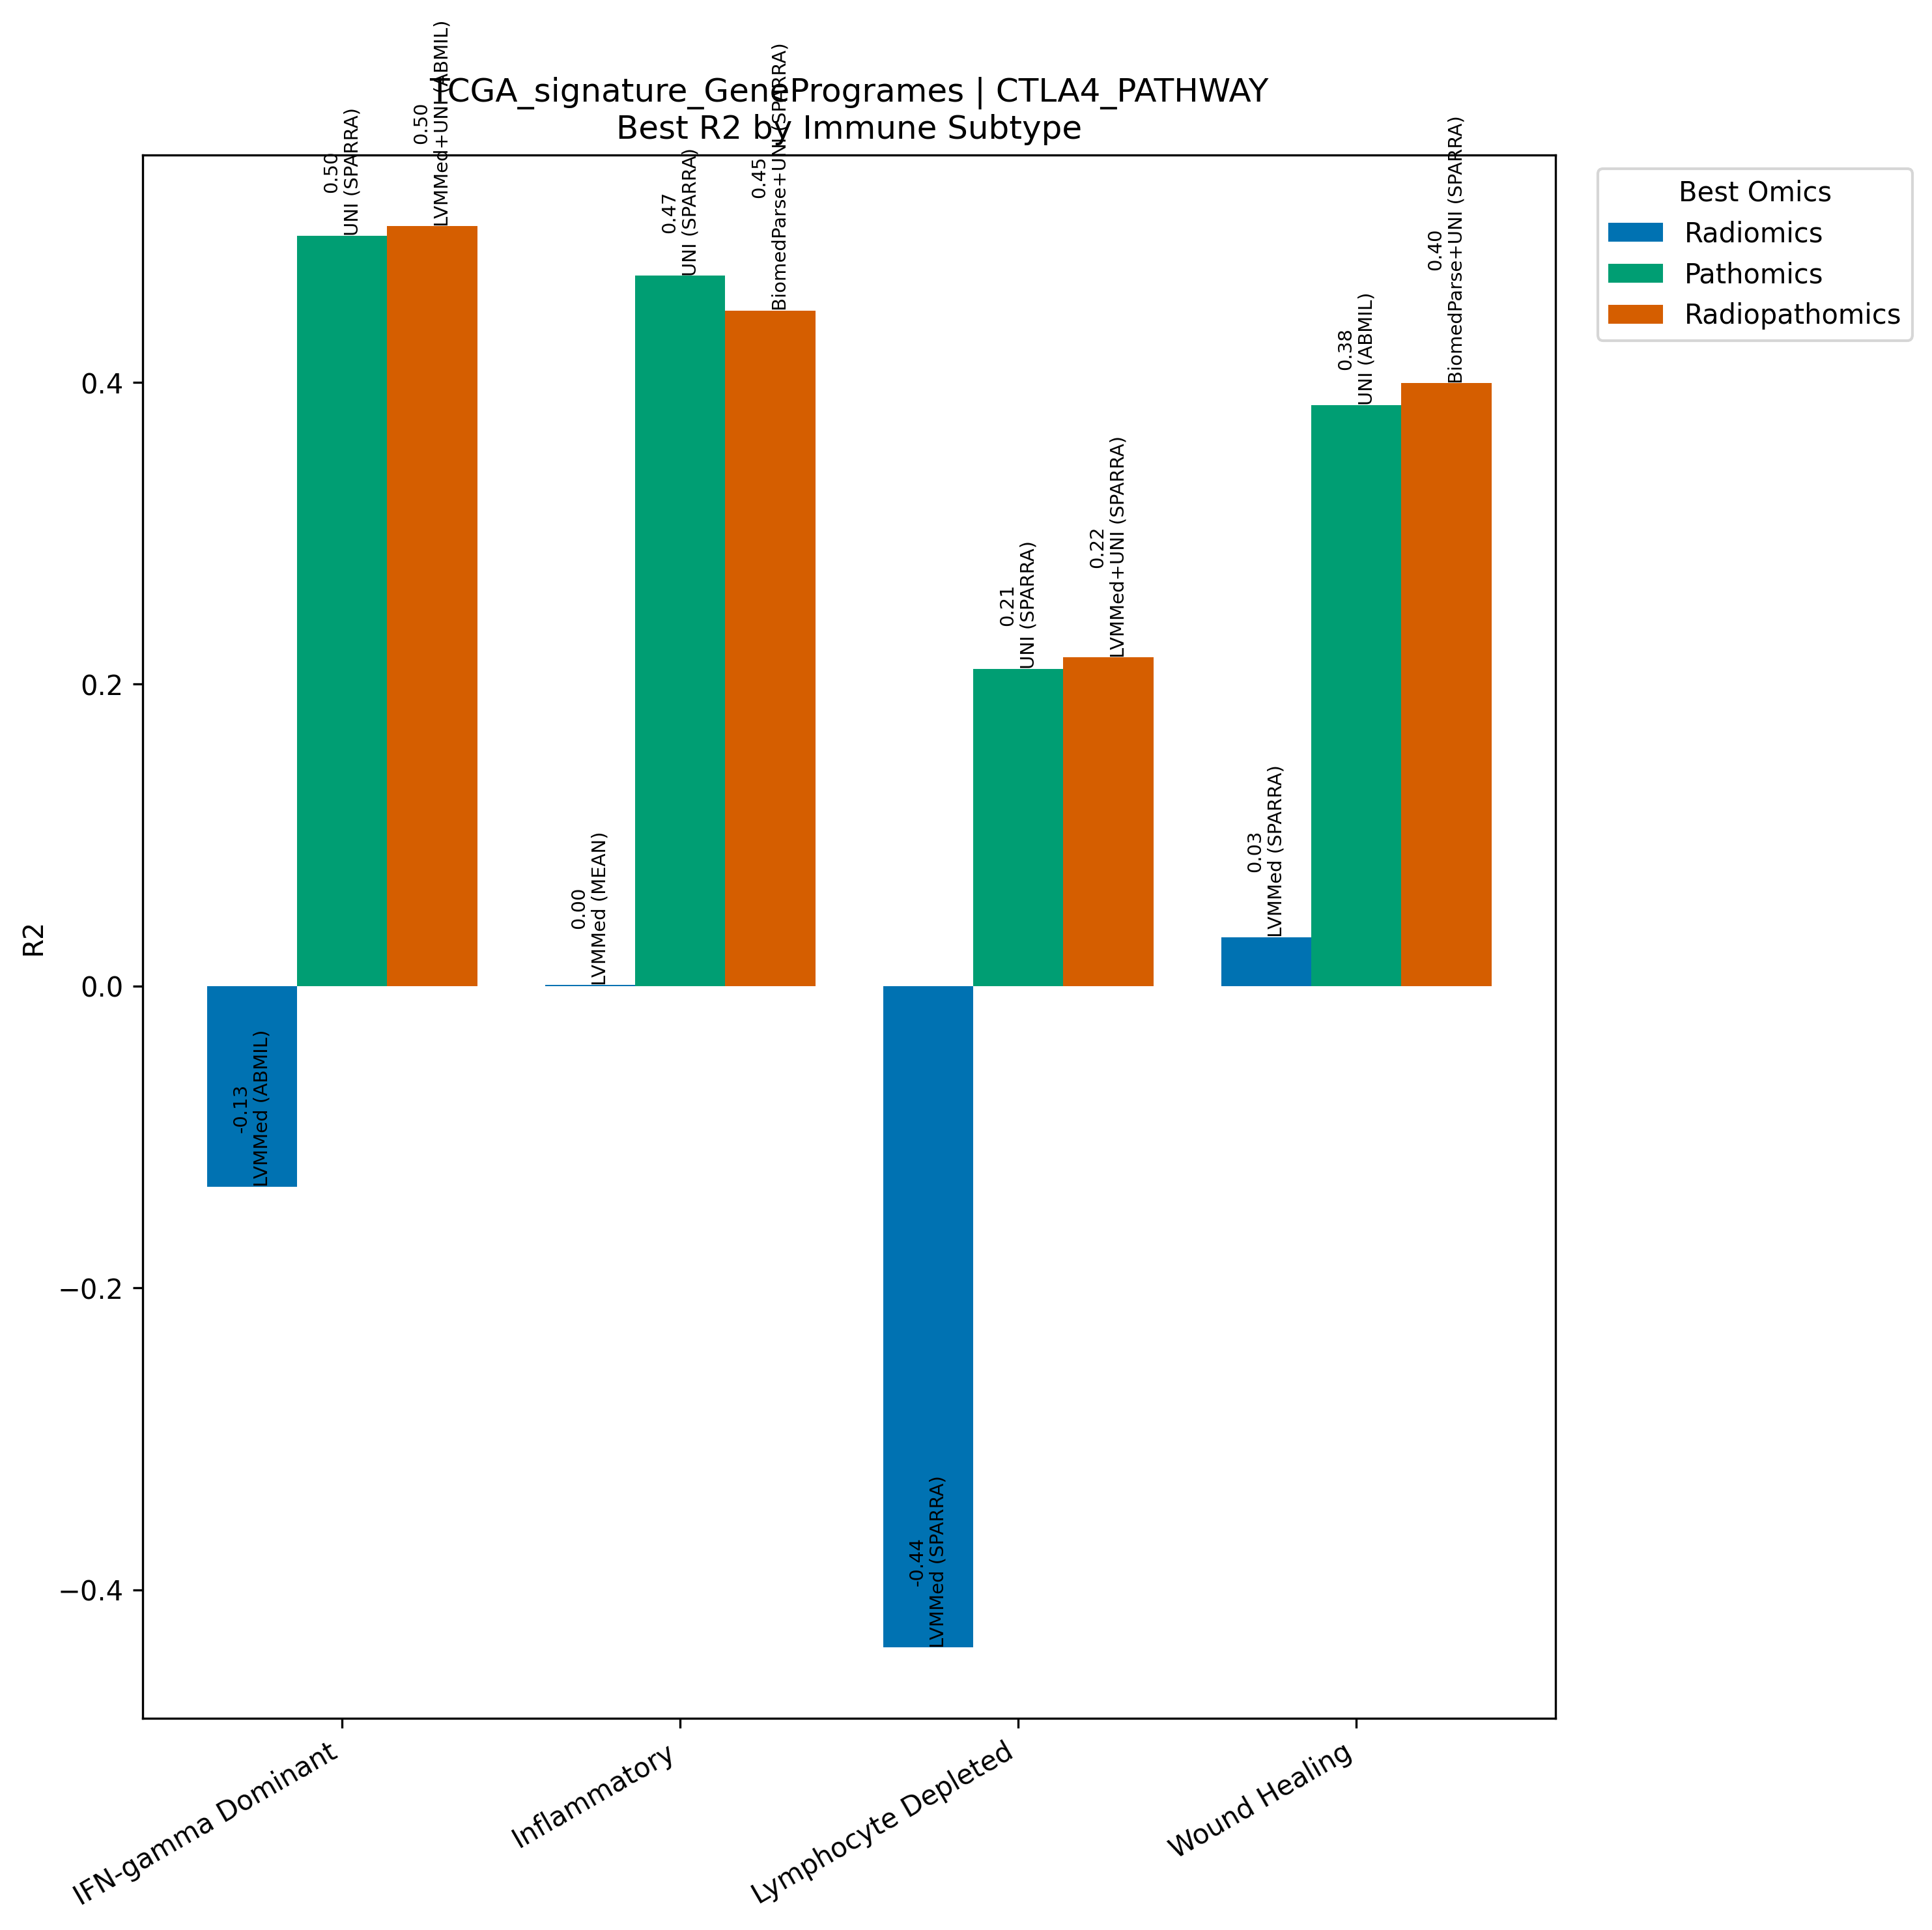

Data behind this chart, as committed beside it:
Model, Omics, Subtype, R2, N
LVMMed (ABMIL), Radiomics, IFN-gamma Dominant, -0.1329, 267
UNI (SPARRA), Pathomics, IFN-gamma Dominant, 0.4973, 267
LVMMed+UNI (ABMIL), Radiopathomics, IFN-gamma Dominant, 0.5036, 267
LVMMed (MEAN), Radiomics, Inflammatory, 0.0007799, 311
UNI (SPARRA), Pathomics, Inflammatory, 0.4707, 311
BiomedParse+UNI (SPARRA), Radiopathomics, Inflammatory, 0.4477, 311
LVMMed (SPARRA), Radiomics, Lymphocyte Depleted, -0.4383, 94
UNI (SPARRA), Pathomics, Lymphocyte Depleted, 0.2102, 94
LVMMed+UNI (SPARRA), Radiopathomics, Lymphocyte Depleted, 0.2177, 94
LVMMed (SPARRA), Radiomics, Wound Healing, 0.03239, 214
UNI (ABMIL), Pathomics, Wound Healing, 0.385, 214
BiomedParse+UNI (SPARRA), Radiopathomics, Wound Healing, 0.3995, 214
